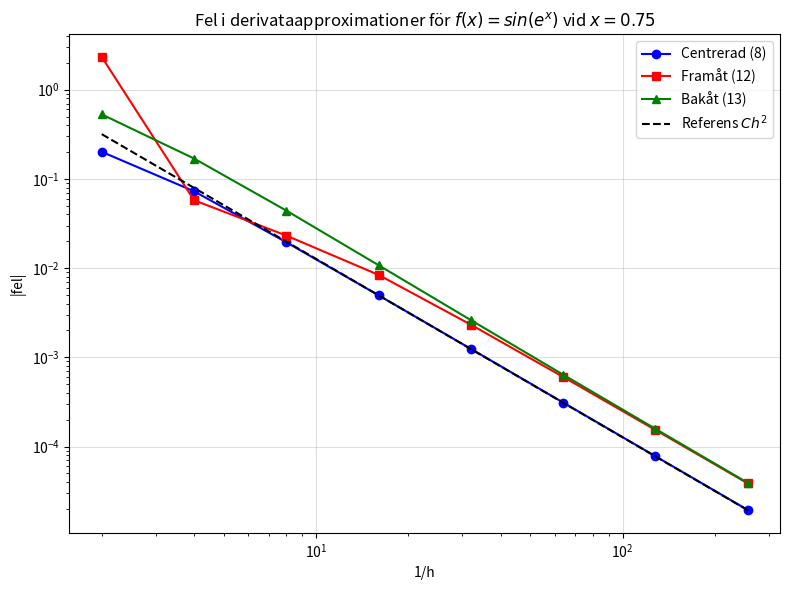

Here is the Python script that generated this plot:
#!/usr/bin/env python3
# -*- coding: utf-8 -*-
"""
Created on Fri Apr  3 21:28:46 2026

@author: ebbaelvelid
Del 2.1
"""

import numpy as np
import matplotlib.pyplot as plt
import os
 
 
def clear_console():
    os.system('clear')
 
 
def f(x):
    return np.sin(np.exp(x))
 
 
def df_exakt(x):
    # Kedjeregeln (d/dx[sin(e^x)] = cos(e^x) * e^x)
    return np.cos(np.exp(x)) * np.exp(x)
 
 
def main():
    clear_console()
 
    x0      = 0.75
    df_sann = df_exakt(x0)
    hs      = 2.0**(-np.arange(1, 9)) # h = 2^-1, ..., 2^-8
 
    fel8, fel12, fel13 = [], [], []
 
    for h in hs:
        # Formel (8): centrerad differens
        approx8  = (f(x0 + h) - f(x0 - h)) / (2*h)
        # Formel (12): framåt, andra ordningen
        approx12 = (-f(x0 + 2*h) + 4*f(x0 + h) - 3*f(x0)) / (2*h)
        # Formel (13): bakåt, andra ordningen
        approx13 = (3*f(x0) - 4*f(x0 - h) + f(x0 - 2*h)) / (2*h)
 
        fel8.append(abs(approx8  - df_sann))
        fel12.append(abs(approx12 - df_sann))
        fel13.append(abs(approx13 - df_sann))
 
    fel8  = np.array(fel8)
    fel12 = np.array(fel12)
    fel13 = np.array(fel13)
 
    # Referenskurva Ch^2, anpassad till mitten av datasetet
    idx = 3
    C   = fel8[idx] / hs[idx]**2
    ref = C * hs**2
 
    # Plot
    inv_h = 1.0 / hs
    fig, ax = plt.subplots(figsize=(8, 6))
    ax.loglog(inv_h, fel8,  'bo-', label='Centrerad (8)')
    ax.loglog(inv_h, fel12, 'rs-', label='Framåt (12)')
    ax.loglog(inv_h, fel13, 'g^-', label='Bakåt (13)')
    ax.loglog(inv_h, ref,   'k--', label='Referens $Ch^2$')
    ax.set_xlabel('1/h')
    ax.set_ylabel('|fel|')
    ax.set_title('Fel i derivataapproximationer för $f(x)=sin(e^x)$ vid $x=0.75$')
    ax.legend()
    ax.grid(True, which='major', alpha=0.4)
    plt.tight_layout()
    plt.show()
 
 
if __name__ == "__main__":
    main()
